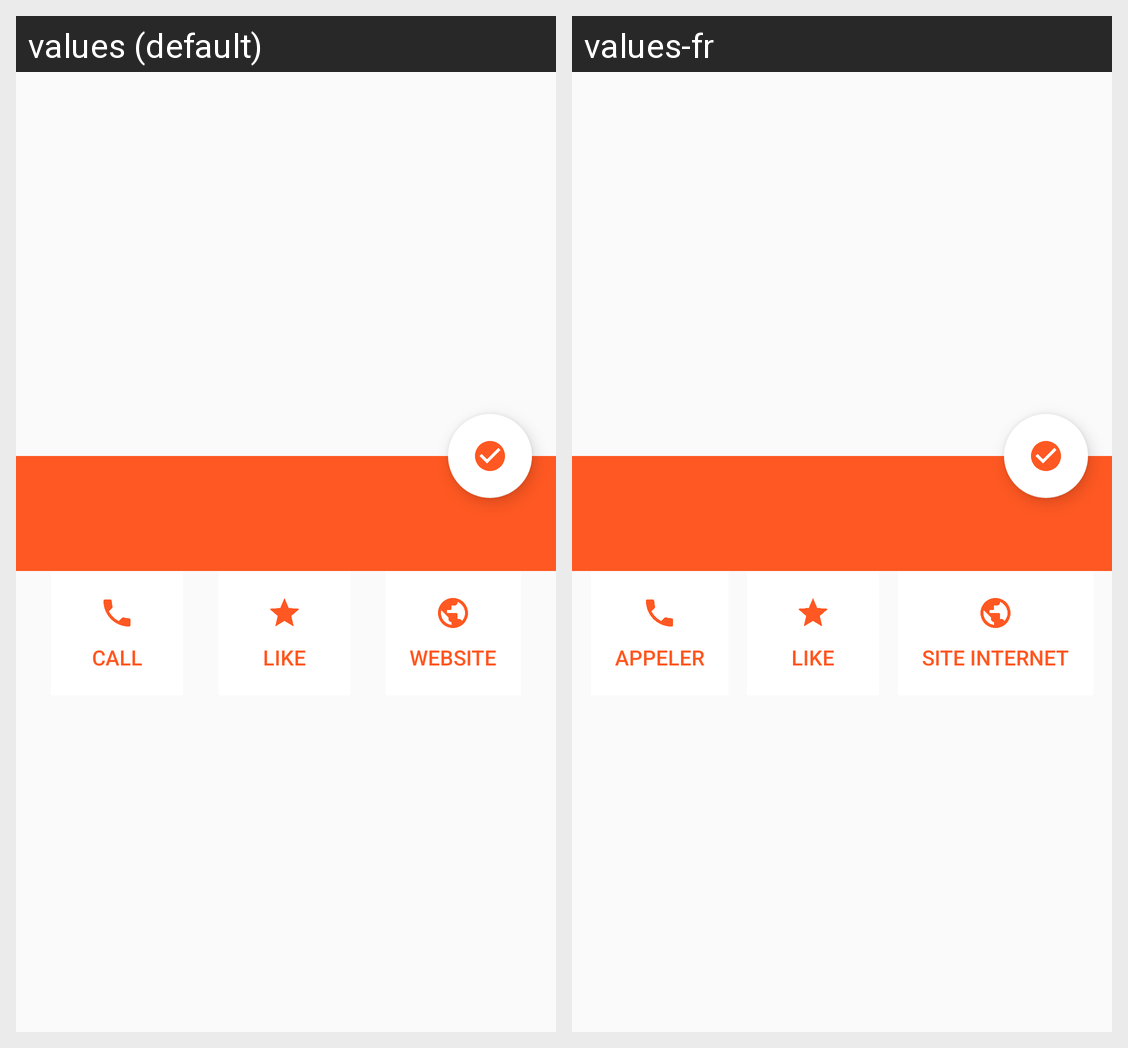

The Android screen above is rendered under two locales of the same app. Produce the string resources it draws, with the default and per-locale values.
Android screen res/layout/activity_restaurant_detail.xml rendered under 2 locales, left to right: values (default), values-fr. Device: Nexus 5 (rendered at 1080×1920; each locale shown at half size, 540×960, under a caption strip naming it); theme AppTheme.
Strings drawn on this screen, with the default value and each locale's value (text and hints the layout hard-codes, and strings that could not be matched under every locale, appear in the picture but are not listed):

call
  values: Call
  values-fr: Appeler

like
  values: Like
  values-fr: Like

website
  values: Website
  values-fr: Site internet
